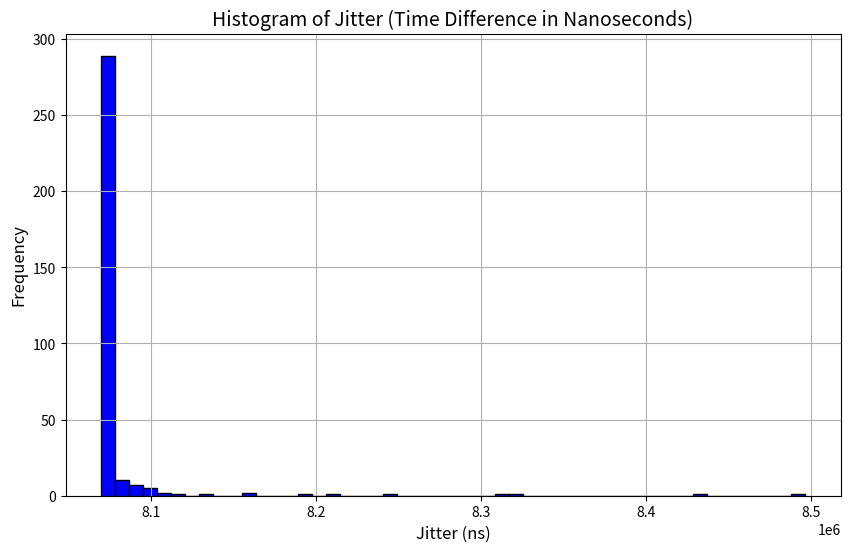

The matplotlib source for this figure:
import matplotlib.pyplot as plt

# Provided jitter values
jitter_values = [
    8089071.000000, 8076102.000000, 8072196.000000, 8071363.000000, 8071883.000000, 
    8072196.000000, 8072092.000000, 8213863.000000, 8074019.000000, 8071676.000000, 
    8070842.000000, 8089279.000000, 8074072.000000, 8072248.000000, 8070998.000000, 
    8072144.000000, 8071623.000000, 8072092.000000, 8071258.000000, 8070946.000000, 
    8072144.000000, 8071519.000000, 8071259.000000, 8072873.000000, 8072144.000000, 
    8075060.000000, 8071363.000000, 8070842.000000, 8070634.000000, 8071467.000000, 
    8070686.000000, 8070477.000000, 8070425.000000, 8071102.000000, 8070841.000000, 
    8070633.000000, 8070478.000000, 8071102.000000, 8070426.000000, 8070321.000000, 
    8070269.000000, 8070582.000000, 8070269.000000, 8070217.000000, 8069956.000000, 
    8070789.000000, 8070164.000000, 8069904.000000, 8069800.000000, 8070321.000000, 
    8069904.000000, 8069957.000000, 8070113.000000, 8070061.000000, 8069956.000000, 
    8071259.000000, 8070425.000000, 8070633.000000, 8070009.000000, 8069957.000000, 
    8070477.000000, 8069748.000000, 8069644.000000, 8069696.000000, 8069592.000000, 
    8070582.000000, 8070321.000000, 8070113.000000, 8070061.000000, 8070738.000000, 
    8070269.000000, 8070113.000000, 8069696.000000, 8070165.000000, 8069852.000000, 
    8069957.000000, 8069748.000000, 8070425.000000, 8069904.000000, 8070582.000000, 
    8070217.000000, 8069748.000000, 8076050.000000, 8071154.000000, 8070112.000000, 
    8072665.000000, 8070737.000000, 8072091.000000, 8070894.000000, 8071310.000000, 
    8070216.000000, 8069904.000000, 8070269.000000, 8070321.000000, 8070269.000000, 
    8070164.000000, 8069748.000000, 8070738.000000, 8314488.000000, 8074904.000000, 
    8073342.000000, 8071258.000000, 8070841.000000, 8070737.000000, 8070477.000000, 
    8071779.000000, 8071206.000000, 8070686.000000, 8070842.000000, 8070998.000000, 
    8070581.000000, 8070842.000000, 8070321.000000, 8071207.000000, 8070686.000000, 
    8070894.000000, 8072144.000000, 8071363.000000, 8070321.000000, 8081936.000000, 
    8071519.000000, 8070999.000000, 8070425.000000, 8069852.000000, 8070060.000000, 
    8070477.000000, 8072665.000000, 8070738.000000, 8070165.000000, 8071102.000000, 
    8070217.000000, 8070217.000000, 8069852.000000, 8070530.000000, 8073550.000000, 
    8073759.000000, 8071102.000000, 8070789.000000, 8077144.000000, 8071363.000000, 
    8069748.000000, 8069905.000000, 8071935.000000, 8070529.000000, 8073186.000000, 
    8071102.000000, 8070269.000000, 8079904.000000, 8075321.000000, 8073185.000000, 
    8072352.000000, 8070269.000000, 8069801.000000, 8070790.000000, 8070112.000000, 
    8069800.000000, 8076311.000000, 8072040.000000, 8070998.000000, 8070165.000000, 
    8070269.000000, 8071311.000000, 8070113.000000, 8069852.000000, 8069956.000000, 
    8070478.000000, 8070008.000000, 8071050.000000, 8070008.000000, 8070581.000000, 
    8070061.000000, 8069905.000000, 8070165.000000, 8070217.000000, 8070060.000000, 
    8070217.000000, 8069852.000000, 8076832.000000, 8097925.000000, 8074280.000000, 
    8070738.000000, 8071311.000000, 8072769.000000, 8071310.000000, 8496571.000000, 
    8088290.000000, 8075633.000000, 8103185.000000, 8100269.000000, 8109436.000000, 
    8100373.000000, 8094696.000000, 8073133.000000, 8070634.000000, 8073759.000000, 
    8072352.000000, 8072040.000000, 8071727.000000, 8155061.000000, 8076154.000000, 
    8070165.000000, 8072509.000000, 8072040.000000, 8071728.000000, 8072092.000000, 
    8072352.000000, 8071050.000000, 8070477.000000, 8071780.000000, 8070894.000000, 
    8071415.000000, 8071675.000000, 8084592.000000, 8072300.000000, 8086779.000000, 
    8077092.000000, 8074696.000000, 8074904.000000, 8080060.000000, 8077196.000000, 
    8073237.000000, 8073185.000000, 8073290.000000, 8072561.000000, 8072665.000000, 
    8079175.000000, 8074852.000000, 8078446.000000, 8075269.000000, 8074279.000000, 
    8072873.000000, 8073133.000000, 8072665.000000, 8073915.000000, 8071415.000000, 
    8070374.000000, 8070112.000000, 8070269.000000, 8070790.000000, 8070008.000000, 
    8069853.000000, 8071050.000000, 8071676.000000, 8071665.000000, 8070113.000000, 
    8070217.000000, 8071311.000000, 8075686.000000, 8070217.000000, 8071519.000000, 
    8073726.000000, 8072454.000000, 8070789.000000, 8072211.000000, 8075727.000000, 
    8085633.000000, 8072454.000000, 8070720.000000, 8071519.000000, 8070837.000000, 
    8070374.000000, 8070842.000000, 8075318.000000, 8071258.000000, 8073222.000000, 
    8070999.000000, 8087092.000000, 8071259.000000, 8070696.000000, 8072352.000000, 
    8071550.000000, 8071837.000000, 8077296.000000, 8072311.000000, 8071617.000000, 
    8071480.000000, 8071386.000000, 8072209.000000, 8070998.000000, 8070842.000000, 
    8070634.000000, 8071549.000000, 8072209.000000, 8072153.000000, 8073726.000000, 
    8072861.000000, 8071935.000000, 8071259.000000, 8070720.000000, 8071349.000000, 
    8071467.000000, 8071851.000000, 8073113.000000, 8071790.000000, 8071935.000000, 
    8071711.000000, 8071561.000000, 8072454.000000, 8072536.000000, 8072685.000000, 
    8072837.000000, 8072974.000000, 8073083.000000, 8073265.000000, 8073411.000000, 
    8073732.000000, 8074086.000000, 8074507.000000, 8075100.000000, 8075935.000000, 
    8077141.000000, 8078845.000000, 8081250.000000, 8084849.000000, 8089634.000000, 
    8096192.000000, 8105307.000000, 8117873.000000, 8134971.000000, 8158920.000000, 
    8192548.000000, 8242084.000000, 8319131.000000, 8435879.000000
]


# Plotting the histogram
plt.figure(figsize=(10, 6))
plt.hist(jitter_values, bins=50, edgecolor='black', color='blue')

# Adding titles and labels
plt.title('Histogram of Jitter (Time Difference in Nanoseconds)', fontsize=14)
plt.xlabel('Jitter (ns)', fontsize=12)
plt.ylabel('Frequency', fontsize=12)

# Show the plot
plt.grid(True)
plt.show()
